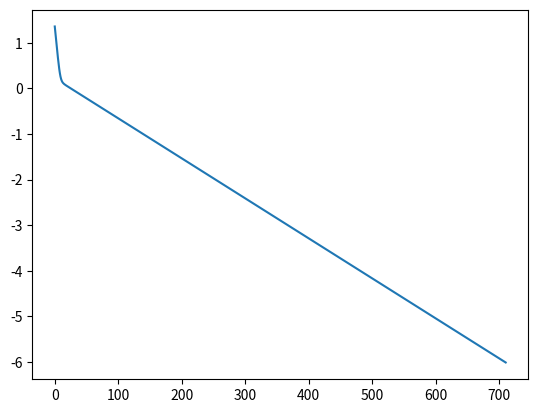

This chart was generated by the following Python code:
import numpy as np
import matplotlib.pyplot as plt

fun = lambda x: 10*x[1]**2 + 5*x[0]**2 - 8*x[0] - 14*x[1] + 12*x[0]*x[1] + 5
def g(x):
    return np.array([10*x[0]-8+12*x[1], 20*x[1]-14+12*x[0]])
# Termination criteria
eps = 1e-6
sol = np.array([1, 1])
alpha = 0.01
i = 0
error = [np.linalg.norm(g(sol))]
while error[i] > eps:
    sol = sol - alpha*g(sol)
    print(sol)
    i = i+1
    error.append(np.linalg.norm(g(sol)))
i = list(range(0, len(error)))
plt.plot(i, np.log10(np.absolute(error)))
plt.show()

# ||gradient(x)|| < eplison (some small number) 1e-3 or 1e-6

# calc f
print("Newton")
# Newton's method
H = np.array([[10, 12], [12, 20]])
sol = np.array([0, 0])
e2 = np.linalg.norm(g(sol))
while e2 > eps:
    sol = sol - np.matmul(np.linalg.inv(H), g(sol))
    e2 = np.linalg.norm(g(sol))
    print(sol)


# calc phi

# compare



